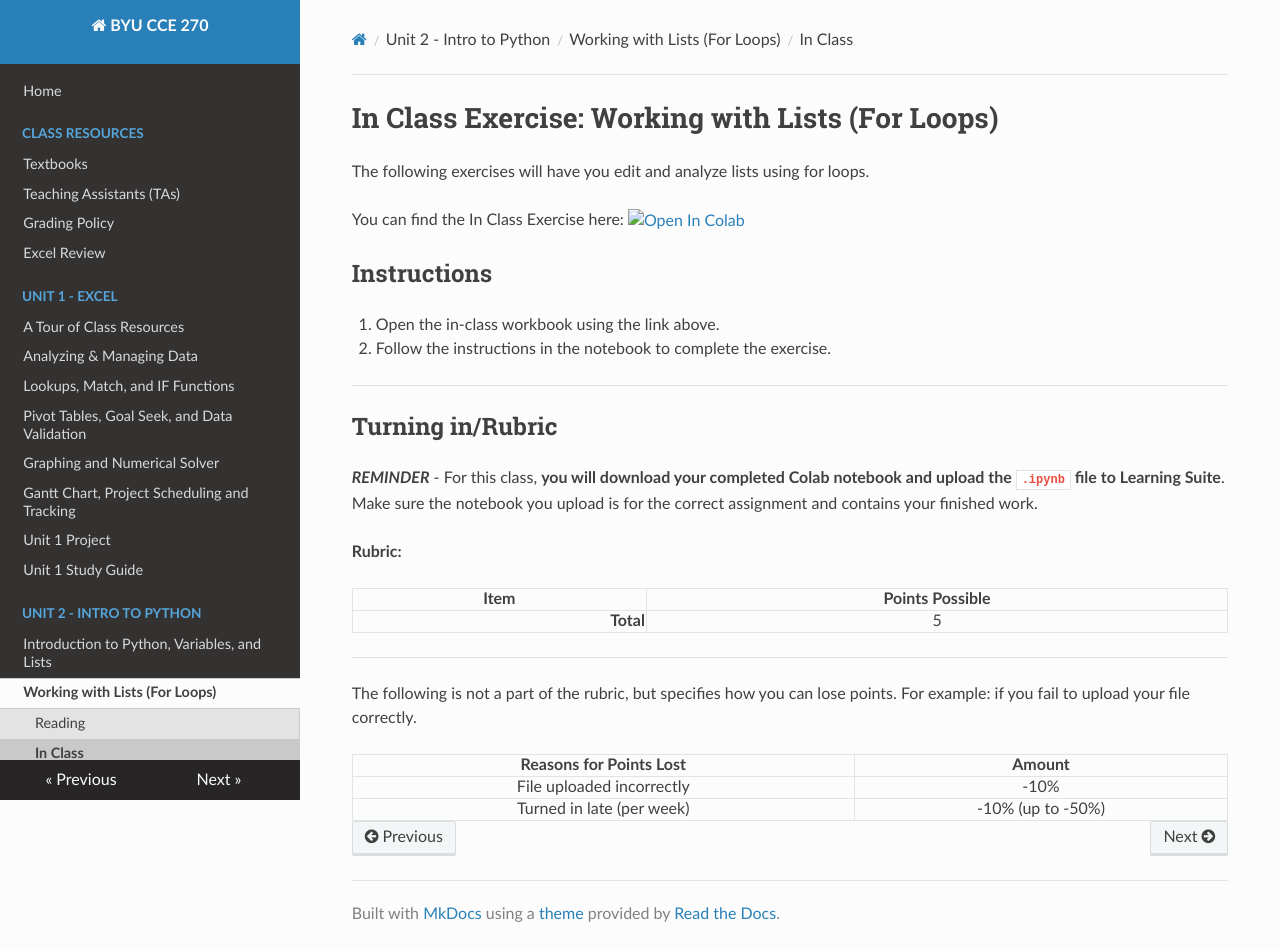

repository: byu-cce270/content · page: unit2/01_for_loops_into_functions/for_class/index.html · generator: mkdocs

# In Class Exercise: Working with Lists (For Loops)

The following exercises will have you edit and analyze lists using for loops. 

You can find the In Class Exercise here: <a href="https://colab.research.google.com/github/byu-cce270/content/blob/main/docs/unit2/01_for_loops_into_functions/Class_For_Loops.ipynb" target="_blank"><img src="https://colab.research.google.com/assets/colab-badge.svg" alt="Open In Colab"/></a>

## Instructions

1. Open the in-class workbook using the link above.

2. Follow the instructions in the notebook to complete the exercise.

---
			
## Turning in/Rubric

**_REMINDER_** - For this class, **you will download your completed Colab notebook and upload the `.ipynb` file to Learning Suite**. Make sure the notebook you upload is for the correct assignment and contains your finished work.

**Rubric:**

|                      Item                      | Points Possible |
|:----------------------------------------------:|:---------------:|
| <div style="text-align: right">**Total**</div> |        5        |

---

The following is not a part of the rubric, but specifies how you can lose points. For example: if you fail to upload your file correctly.

| **Reasons for Points Lost** |    **Amount**     |  
|:---------------------------:|:-----------------:|
|  File uploaded incorrectly  |       -10%        |
|  Turned in late (per week)  | -10% (up to -50%) |
